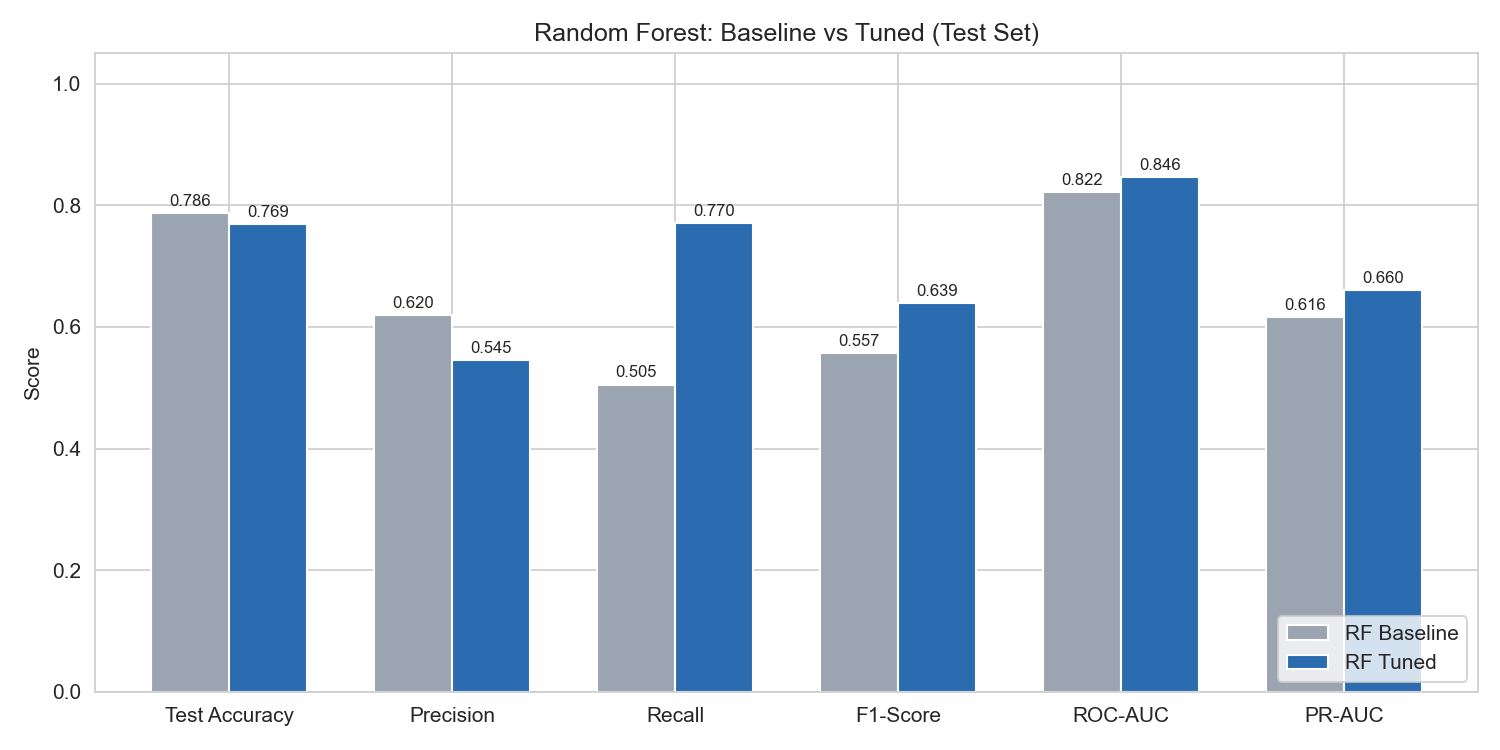

Source data for this figure (header and first rows):
Model, Train Accuracy, Test Accuracy, Precision, Recall, F1-Score, ROC-AUC, PR-AUC
RF Baseline, 0.9977, 0.7864, 0.6197, 0.5053, 0.5567, 0.8215, 0.6156
RF Tuned, 0.8147, 0.7686, 0.5455, 0.7701, 0.6386, 0.8464, 0.6599
